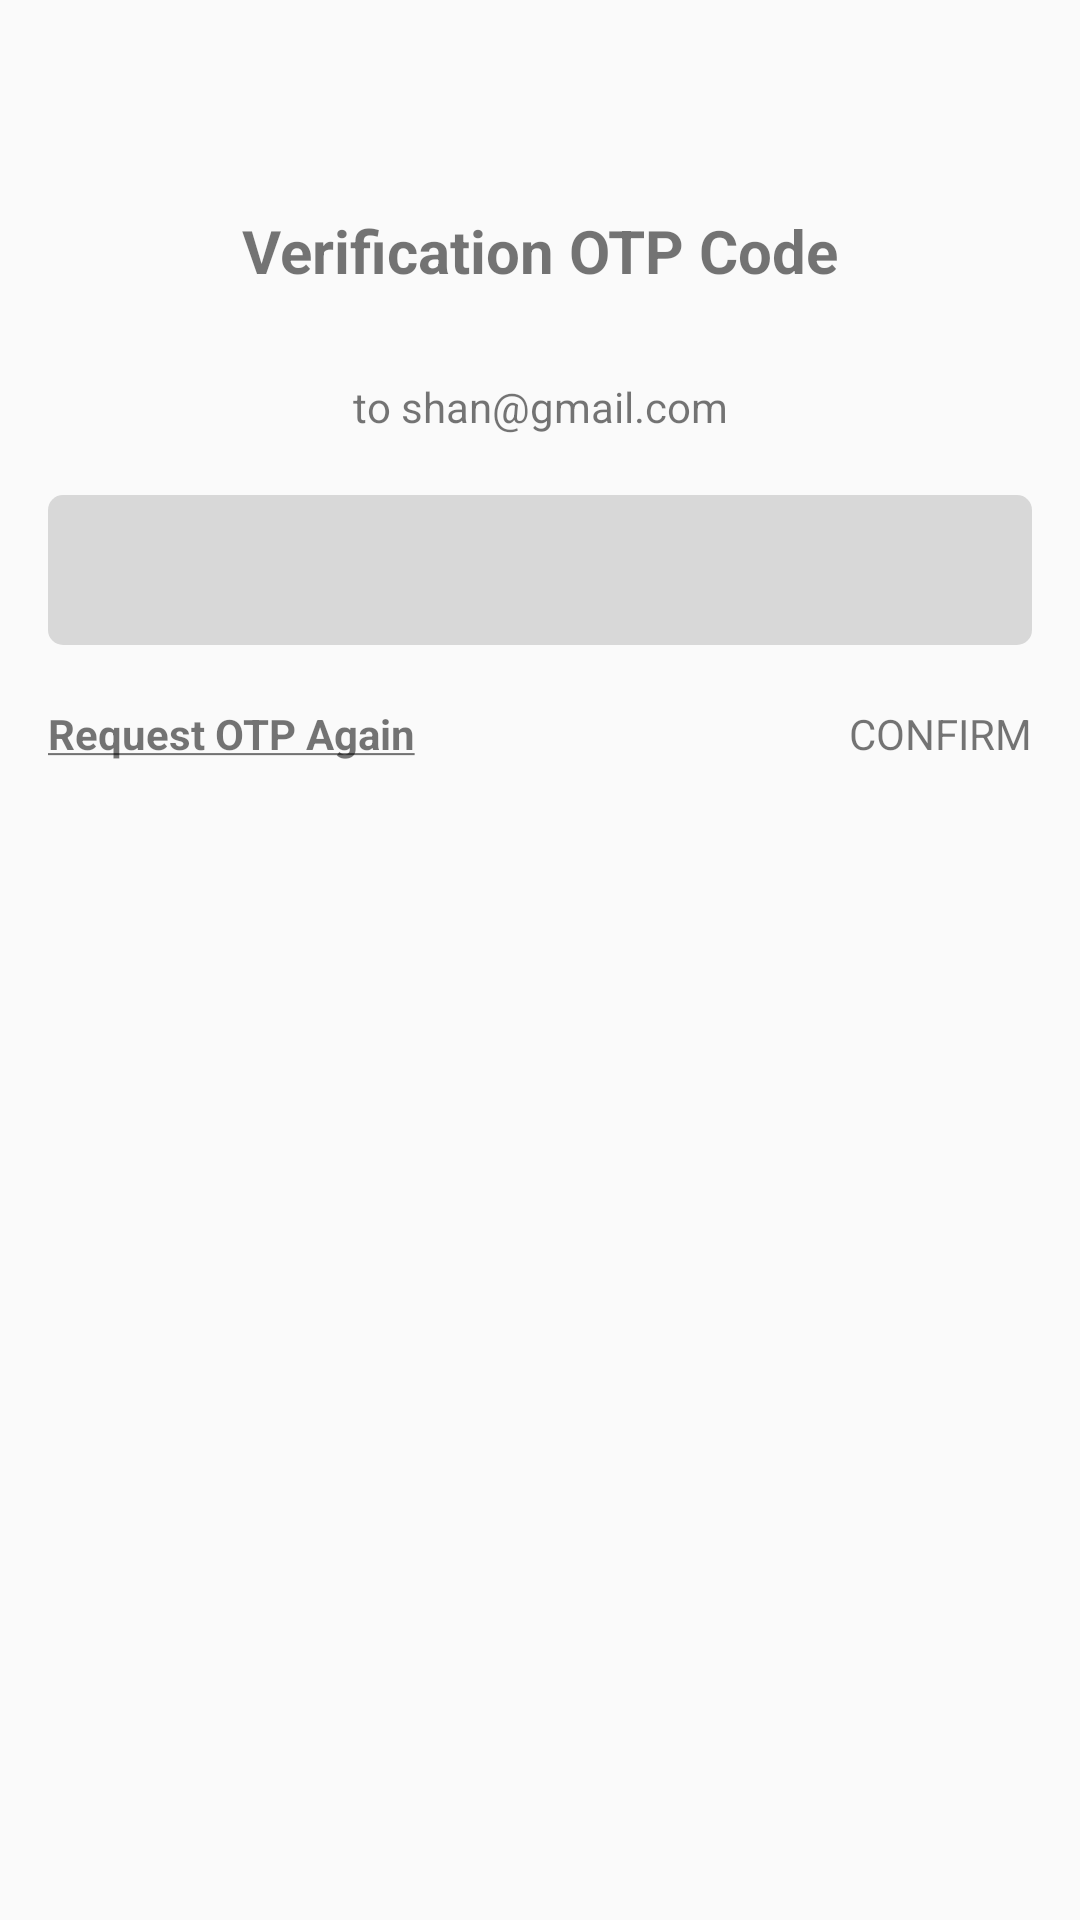

This screen was rendered from an Android layout file. Write that file and the resources it references.
<!-- AndroidManifest.xml: activity theme Theme.AppCompat.Light.NoActionBar -->
<!-- res/layout/activity_verify_account.xml -->
<?xml version="1.0" encoding="utf-8"?>
<androidx.constraintlayout.widget.ConstraintLayout android:layout_width="match_parent"
    android:layout_height="match_parent"
    xmlns:android="http://schemas.android.com/apk/res/android"
    xmlns:app="http://schemas.android.com/apk/res-auto"
    xmlns:tools="http://schemas.android.com/tools">

        <ImageView
            android:id="@+id/img_backArrow"
            android:layout_width="25dp"
            android:layout_height="25dp"
            android:layout_margin="16dp"
            android:src="@drawable/back_arrow"
            app:layout_constraintStart_toStartOf="parent"
            app:layout_constraintTop_toTopOf="parent" />

        <androidx.constraintlayout.widget.ConstraintLayout
            android:id="@+id/constraintLayout"
            android:layout_width="match_parent"
            android:layout_height="wrap_content"
            android:layout_marginStart="16dp"
            android:layout_marginTop="70dp"
            android:layout_marginEnd="16dp"
            app:layout_constraintEnd_toEndOf="parent"
            app:layout_constraintStart_toStartOf="parent"
            app:layout_constraintTop_toTopOf="parent">

            <TextView
                android:id="@+id/txtVerificationCode"
                android:layout_width="wrap_content"
                android:layout_height="wrap_content"
                android:text="@string/Verfication_code"
                android:textSize="20sp"
                android:textStyle="bold"
                app:layout_constraintEnd_toEndOf="@id/constraintLayout"
                app:layout_constraintStart_toStartOf="@id/constraintLayout"
                app:layout_constraintTop_toTopOf="@id/constraintLayout" />

            <TextView
                android:id="@+id/txtPleaseType"
                android:layout_width="wrap_content"
                android:layout_height="wrap_content"
                android:layout_marginTop="10dp"
                app:layout_constraintEnd_toEndOf="@id/constraintLayout"
                app:layout_constraintStart_toStartOf="@id/constraintLayout"
                app:layout_constraintTop_toBottomOf="@id/txtVerificationCode"
                tools:text="@string/please_type_verification_code" />

            <TextView
                android:id="@+id/txtVerifyEmail"
                android:layout_width="wrap_content"
                android:layout_height="wrap_content"
                android:text="@string/to_phone_no"
                app:layout_constraintEnd_toEndOf="@id/constraintLayout"
                app:layout_constraintStart_toStartOf="@id/constraintLayout"
                app:layout_constraintTop_toBottomOf="@id/txtPleaseType" />

            <LinearLayout
                android:id="@+id/verify_layout"
                android:layout_width="match_parent"
                android:layout_height="wrap_content"
                android:layout_marginTop="20dp"
                android:orientation="horizontal"
                app:layout_constraintEnd_toEndOf="@id/constraintLayout"
                app:layout_constraintStart_toStartOf="@id/constraintLayout"
                app:layout_constraintTop_toBottomOf="@id/txtVerifyEmail">

                <EditText
                    android:id="@+id/edtCodeSix"
                    android:layout_width="match_parent"
                    android:layout_height="50dp"
                    android:background="@drawable/grey_round_corner"
                    android:letterSpacing="2"
                    android:gravity="center"
                    android:inputType="number"
                    android:maxLength="6" />


            </LinearLayout>




















            <TextView
                android:id="@+id/txtGetVerify"
                android:layout_width="wrap_content"
                android:layout_height="wrap_content"
                android:layout_marginTop="20dp"
                android:textStyle="bold"
                android:text="@string/get_verify_code"
                app:layout_constraintStart_toStartOf="@+id/verify_layout"
                app:layout_constraintTop_toBottomOf="@+id/verify_layout" />

            <TextView
                android:id="@+id/sec"
                android:layout_width="wrap_content"
                android:layout_height="wrap_content"
                android:layout_marginTop="20dp"
                android:textStyle="bold"
                app:layout_constraintStart_toEndOf="@+id/txtGetVerify"
                app:layout_constraintTop_toBottomOf="@+id/verify_layout" />

            <LinearLayout
                android:id="@+id/btnVerify_layout"
                android:layout_width="wrap_content"
                android:layout_height="wrap_content"
                android:layout_marginTop="20dp"
                android:gravity="center"
                android:orientation="horizontal"
                app:layout_constraintEnd_toEndOf="@+id/verify_layout"
                app:layout_constraintTop_toBottomOf="@+id/verify_layout">


                <TextView
                    android:id="@+id/verify_account"
                    android:layout_width="wrap_content"
                    android:layout_height="wrap_content"
                    android:text="@string/verify"
                    android:textAllCaps="true" />

                <ImageView
                    android:layout_width="wrap_content"
                    android:layout_height="wrap_content"
                    android:src="@drawable/next_arrow" />
            </LinearLayout>
            <LinearLayout
                android:id="@+id/error"
                android:layout_width="wrap_content"
                android:layout_height="wrap_content"
                android:layout_marginTop="20dp"
                android:gravity="center"
                android:orientation="horizontal"
                app:layout_constraintEnd_toEndOf="parent"
                app:layout_constraintStart_toStartOf="parent"
                app:layout_constraintTop_toBottomOf="@+id/btnVerify_layout">

                <TextView
                    android:id="@+id/error_msg"
                    android:layout_width="wrap_content"
                    android:layout_height="wrap_content"
                    android:textColor="@color/red"
                    android:textAllCaps="true" />
            </LinearLayout>


        </androidx.constraintlayout.widget.ConstraintLayout>

    </androidx.constraintlayout.widget.ConstraintLayout>
<!-- resources referenced by this layout -->
<resources>
  <color name="red">#FF0000</color>
  <!-- drawable grey_round_corner (drawable) -->
  <?xml version="1.0" encoding="utf-8"?>
  <selector xmlns:android="http://schemas.android.com/apk/res/android" >
  
      <item>
          <shape android:shape="rectangle" >
              <corners android:radius="5dp" />
              <solid android:color="@color/colorLightGrey" />
  
          </shape>
      </item>
  </selector>
  <string name="Verfication_code">Verification OTP Code</string>
  <string name="get_verify_code"><u>Request OTP Again</u></string>
  <string name="please_type_verification_code">Please type the verification code send</string>
  <string name="to_phone_no">to shan@gmail.com</string>
  <string name="verify">Confirm</string>
  <color name="colorLightGrey">#D8D8D8</color>
</resources>
